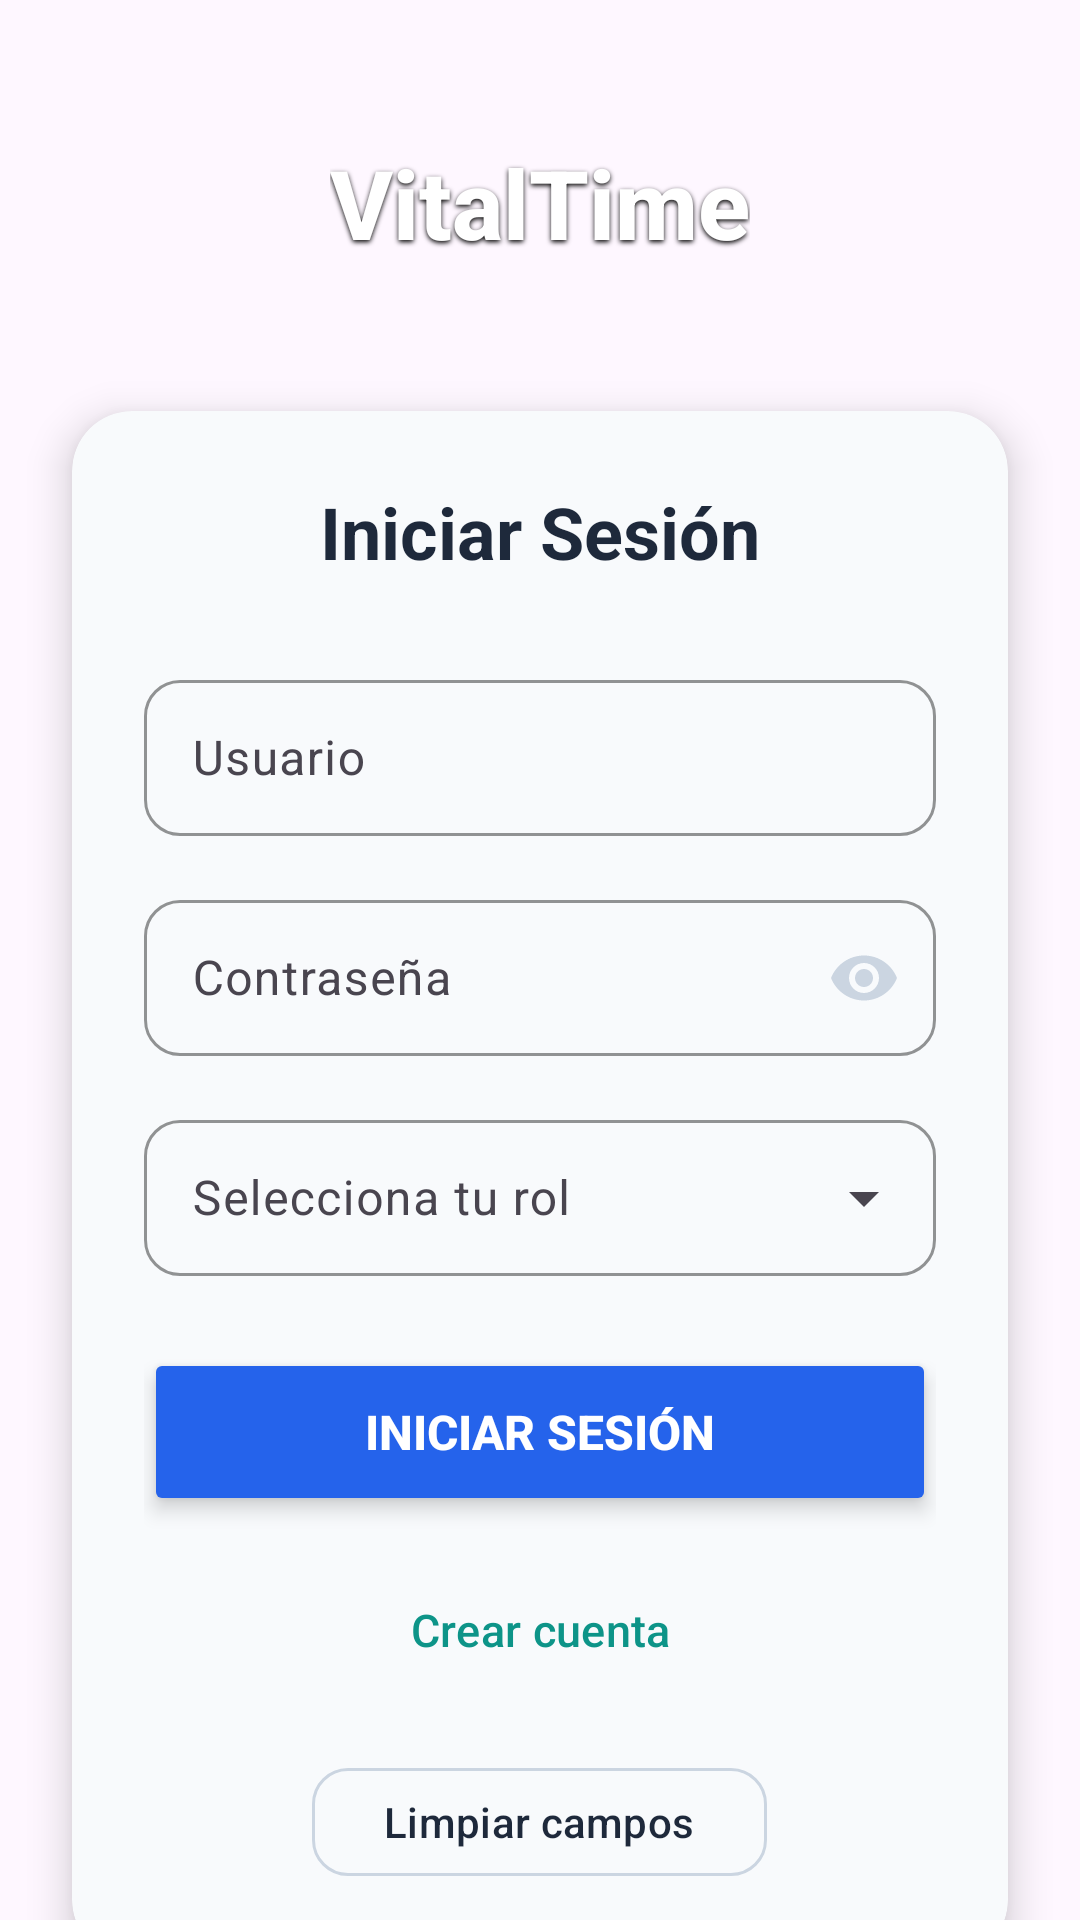

Reconstruct the res/layout file that produces this screen, plus the resources it refers to.
<!-- AndroidManifest.xml: application theme Theme.AppMedicosCarlos -->
<!-- res/layout/login.xml -->
<androidx.constraintlayout.widget.ConstraintLayout xmlns:android="http://schemas.android.com/apk/res/android"
    xmlns:app="http://schemas.android.com/apk/res-auto"
    android:id="@+id/login"
    android:layout_width="match_parent"
    android:layout_height="match_parent"
    android:background="@drawable/fondo_login">

    
    <ImageView
        android:id="@+id/ivTopWave"
        android:layout_width="412dp"
        android:layout_height="135dp"
        android:contentDescription="Wave Top"
        android:scaleType="fitXY"
        app:layout_constraintEnd_toEndOf="parent"
        app:layout_constraintStart_toStartOf="parent"
        app:layout_constraintTop_toTopOf="parent" />

    
    <TextView
        android:id="@+id/tvAppName"
        android:layout_width="wrap_content"
        android:layout_height="wrap_content"
        android:text="VitalTime"
        android:textSize="32sp"
        android:textStyle="bold"
        android:textColor="#FFFFFF"
        android:shadowColor="#000000"
        android:shadowDx="0"
        android:shadowDy="2"
        android:shadowRadius="4"
        android:fontFamily="sans-serif-medium"
        app:layout_constraintTop_toTopOf="@id/ivTopWave"
        app:layout_constraintBottom_toBottomOf="@id/ivTopWave"
        app:layout_constraintStart_toStartOf="parent"
        app:layout_constraintEnd_toEndOf="parent" />

    
    <androidx.cardview.widget.CardView
        android:id="@+id/cardLogin"
        android:layout_width="0dp"
        android:layout_height="wrap_content"
        android:layout_marginStart="24dp"
        android:layout_marginEnd="24dp"
        android:layout_marginTop="48dp"
        app:cardCornerRadius="20dp"
        app:cardElevation="8dp"
        app:cardBackgroundColor="@color/medical_surface"
        app:layout_constraintTop_toBottomOf="@id/tvAppName"
        app:layout_constraintStart_toStartOf="parent"
        app:layout_constraintEnd_toEndOf="parent">

        <LinearLayout
            android:id="@+id/linearLogin"
            android:layout_width="match_parent"
            android:layout_height="wrap_content"
            android:orientation="vertical"
            android:padding="24dp">

            
            <TextView
                android:id="@+id/tvTitle"
                android:layout_width="wrap_content"
                android:layout_height="wrap_content"
                android:layout_gravity="center_horizontal"
                android:layout_marginBottom="20dp"
                android:text="Iniciar Sesión"
                android:textColor="@color/medical_on_surface"
                android:textSize="24sp"
                android:textStyle="bold" />

            
            <com.google.android.material.textfield.TextInputLayout
                android:layout_width="match_parent"
                android:layout_height="wrap_content"
                android:layout_marginTop="8dp"
                app:boxStrokeColor="@color/medical_outline"
                app:boxCornerRadiusTopStart="12dp"
                app:boxCornerRadiusTopEnd="12dp"
                app:boxCornerRadiusBottomStart="12dp"
                app:boxCornerRadiusBottomEnd="12dp"
                app:hintTextColor="@color/medical_outline"
                style="@style/Widget.Material3.TextInputLayout.OutlinedBox">

                <com.google.android.material.textfield.TextInputEditText
                    android:id="@+id/usuario"
                    android:layout_width="match_parent"
                    android:layout_height="52dp"
                    android:hint="Usuario"
                    android:textColor="@color/medical_on_surface"
                    android:textColorHint="@color/medical_outline" />

            </com.google.android.material.textfield.TextInputLayout>

            
            <com.google.android.material.textfield.TextInputLayout
                android:layout_width="match_parent"
                android:layout_height="wrap_content"
                android:layout_marginTop="16dp"
                app:boxStrokeColor="@color/medical_outline"
                app:boxCornerRadiusTopStart="12dp"
                app:boxCornerRadiusTopEnd="12dp"
                app:boxCornerRadiusBottomStart="12dp"
                app:boxCornerRadiusBottomEnd="12dp"
                app:passwordToggleEnabled="true"
                app:passwordToggleTint="@color/medical_outline"
                app:hintTextColor="@color/medical_outline"
                style="@style/Widget.Material3.TextInputLayout.OutlinedBox">

                <com.google.android.material.textfield.TextInputEditText
                    android:id="@+id/password"
                    android:layout_width="match_parent"
                    android:layout_height="52dp"
                    android:hint="Contraseña"
                    android:inputType="textPassword"
                    android:textColor="@color/medical_on_surface"
                    android:textColorHint="@color/medical_outline" />

            </com.google.android.material.textfield.TextInputLayout>

            
            <com.google.android.material.textfield.TextInputLayout
                android:layout_width="match_parent"
                android:layout_height="wrap_content"
                android:layout_marginTop="16dp"
                app:boxStrokeColor="@color/medical_outline"
                app:boxCornerRadiusTopStart="12dp"
                app:boxCornerRadiusTopEnd="12dp"
                app:boxCornerRadiusBottomStart="12dp"
                app:boxCornerRadiusBottomEnd="12dp"
                style="@style/Widget.Material3.TextInputLayout.OutlinedBox.ExposedDropdownMenu">

                <AutoCompleteTextView
                    android:id="@+id/spinnerRol"
                    android:layout_width="match_parent"
                    android:layout_height="52dp"
                    android:hint="Selecciona tu rol"
                    android:inputType="none"
                    android:textColor="@color/medical_on_surface"
                    android:textColorHint="@color/medical_outline" />

            </com.google.android.material.textfield.TextInputLayout>

            
            <TextView
                android:id="@+id/tvErrorMessage"
                android:layout_width="wrap_content"
                android:layout_height="wrap_content"
                android:layout_marginTop="12dp"
                android:text="Error: credenciales inválidas"
                android:textColor="@color/medical_error"
                android:textSize="13sp"
                android:visibility="gone" />

            
            <Button
                android:id="@+id/iniciarsesion"
                android:layout_width="match_parent"
                android:layout_height="56dp"
                android:layout_marginTop="24dp"
                android:backgroundTint="@color/medical_primary"
                android:text="Iniciar Sesión"
                android:textColor="#FFFFFF"
                android:textSize="16sp"
                android:textStyle="bold"
                app:cornerRadius="14dp"
                android:elevation="4dp"
                android:stateListAnimator="@null" />

            
            <Button
                android:id="@+id/registrar"
                style="@style/Widget.Material3.Button.OutlinedButton"
                android:layout_width="match_parent"
                android:layout_height="52dp"
                android:layout_marginTop="12dp"
                android:text="Crear cuenta"
                android:textColor="@color/medical_secondary"
                android:textSize="15sp"
                app:strokeColor="@color/medical_secondary"
                app:cornerRadius="14dp"
                app:strokeWidth="1.5dp" />

            
            <com.google.android.material.button.MaterialButton
                android:id="@+id/limpiar"
                style="@style/Widget.Material3.Button.OutlinedButton"
                android:layout_width="wrap_content"
                android:layout_height="44dp"
                android:layout_gravity="center_horizontal"
                android:layout_marginTop="16dp"
                android:text="Limpiar campos"
                android:textSize="14sp"
                android:textColor="@color/medical_on_surface"
                app:strokeColor="@color/medical_outline"
                app:cornerRadius="12dp"
                app:strokeWidth="1dp"
                app:icon="@drawable/ic_refresh"
                app:iconGravity="textStart"
                app:iconSize="16dp"
                app:iconTint="@color/medical_outline" />

        </LinearLayout>
    </androidx.cardview.widget.CardView>

</androidx.constraintlayout.widget.ConstraintLayout>
<!-- resources referenced by this layout -->
<resources>
  <color name="medical_error">#ef4444</color>
  <color name="medical_on_surface">#1e293b</color>
  <color name="medical_outline">#cbd5e1</color>
  <color name="medical_primary">#2563eb</color>
  <color name="medical_secondary">#0d9488</color>
  <color name="medical_surface">#f8fafc</color>
  <style name="Theme.AppMedicosCarlos" parent="Base.Theme.AppMedicosCarlos" />
  <style name="Base.Theme.AppMedicosCarlos" parent="Theme.Material3.DayNight.NoActionBar">
          
          
      </style>
</resources>
